The GitHub repository TaiE64/COMP0220-DeepLearning-Coursework-AI-Mushroom-Expert-Group013 contains a labelled image folder "mushroom_species_dataset" with 16 categories: Amanita calyptroderma, Armillaria mellea, Armillaria tabescens, Artomyces pyxidatus, Bolbitius titubans, Boletus pallidus, Boletus rex-veris, Cantharellus californicus, Ganoderma tsugae, Leucoagaricus leucothites, Lycogala epidendrum, Trametes gibbosa, Trametes versicolor, Trichaptum biforme, Tylopilus felleus, Tylopilus rubrobrunneus. Examples follow, each with its label.

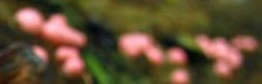
Label: Lycogala epidendrum

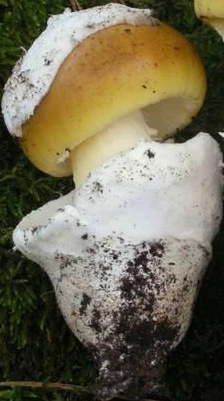
Label: Amanita calyptroderma

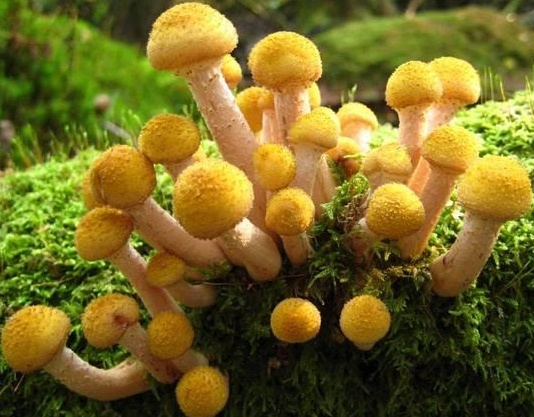
Label: Armillaria mellea

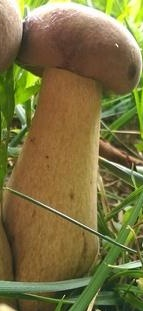
Label: Tylopilus rubrobrunneus

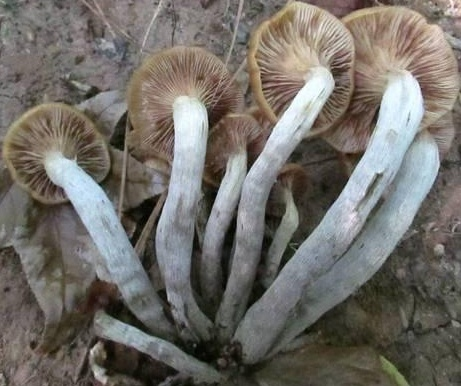
Label: Armillaria tabescens

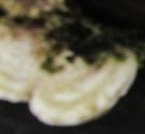
Label: Trametes gibbosa
